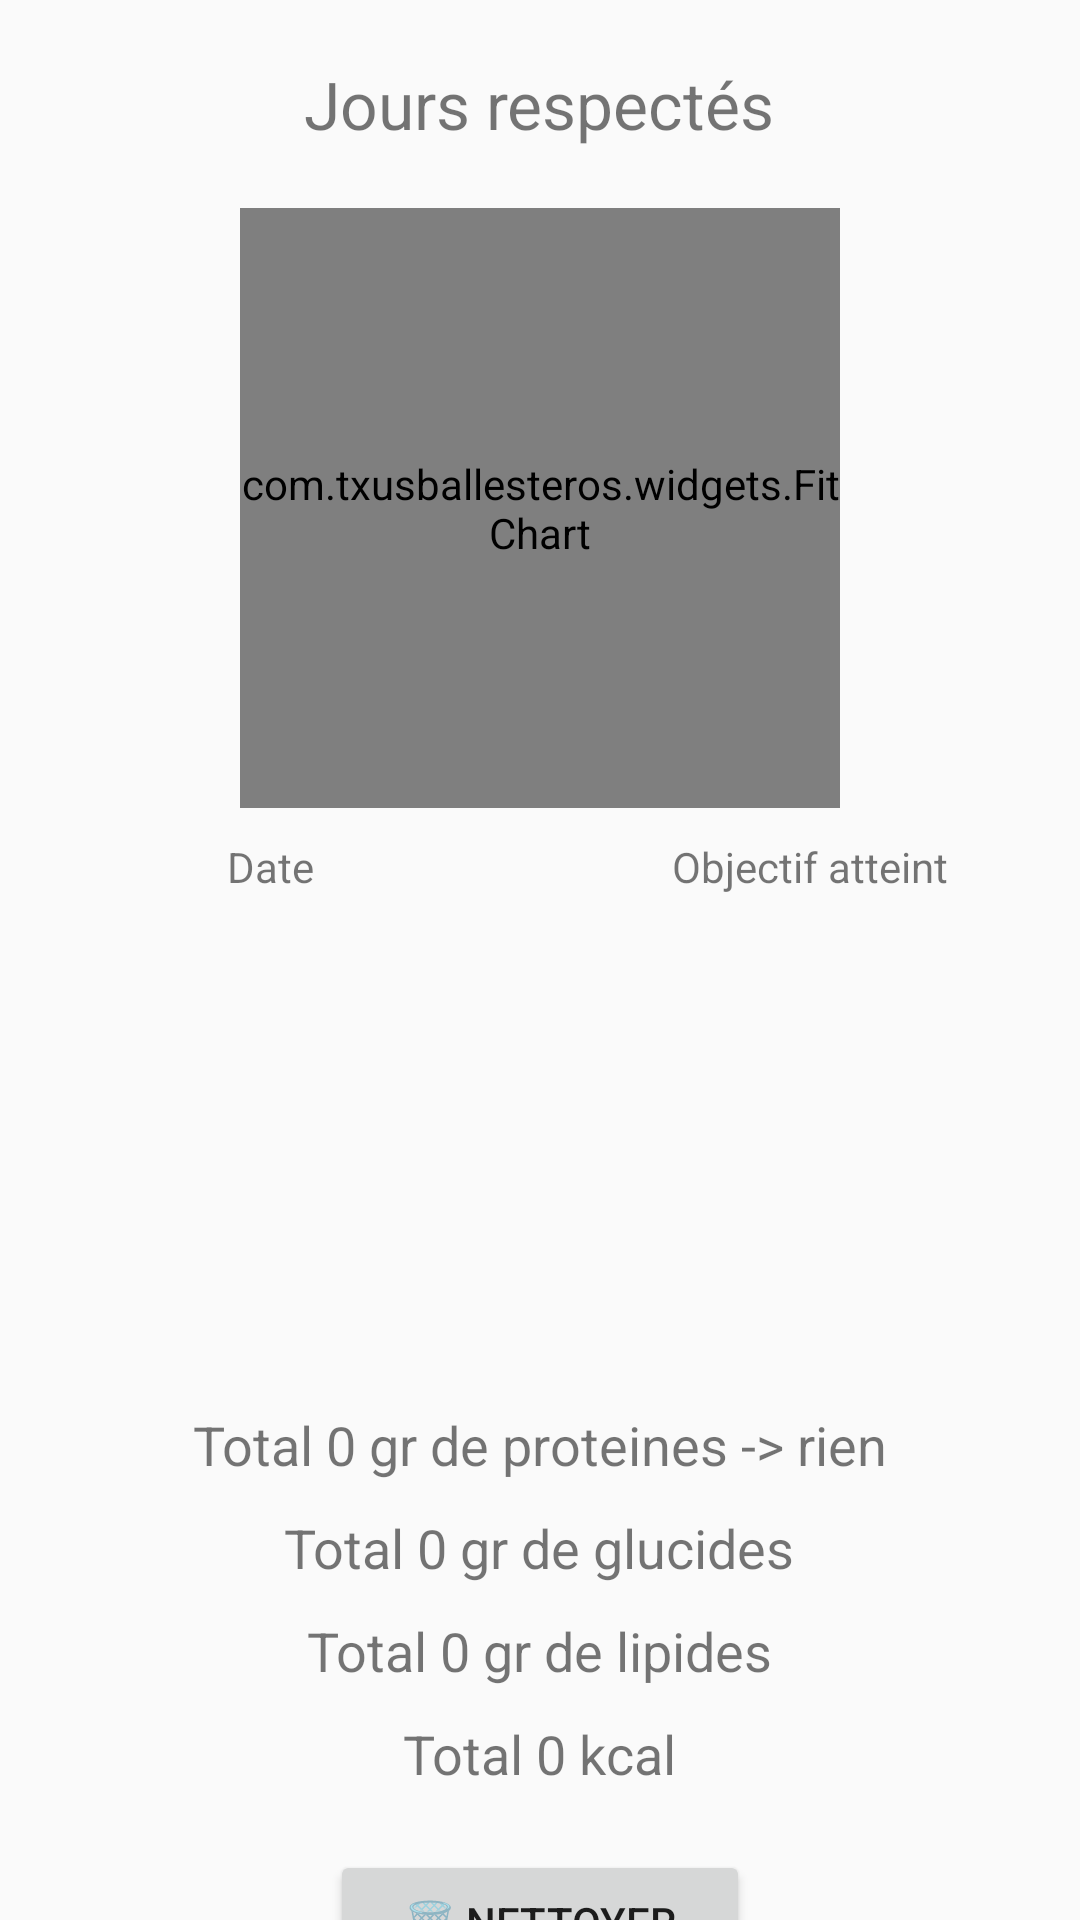

Layout XML and referenced resources for this Android screen:
<!-- AndroidManifest.xml: application theme AppTheme -->
<!-- res/layout/activity_stats.xml -->
<?xml version="1.0" encoding="utf-8"?>
<RelativeLayout xmlns:android="http://schemas.android.com/apk/res/android"
    xmlns:app="http://schemas.android.com/apk/res-auto"
    xmlns:tools="http://schemas.android.com/tools"
    android:layout_width="match_parent"
    android:layout_height="match_parent"
    tools:context="oom.followdiet.Activities.StatsActivity">

    <android.support.v4.widget.NestedScrollView
        android:id="@+id/mainScrollView"
        android:layout_width="match_parent"
        android:layout_height="match_parent">

        <RelativeLayout
            android:layout_width="match_parent"
            android:layout_height="match_parent"
            android:orientation="vertical">

            <TextView
                android:id="@+id/joursrespectes"
                android:layout_width="wrap_content"
                android:layout_height="wrap_content"
                android:layout_centerHorizontal="true"
                android:layout_marginTop="20dp"
                android:text="Jours respectés"
                android:textSize="22sp" />

            <TextView
                android:id="@+id/joursrespectesv"
                android:layout_width="wrap_content"
                android:layout_height="wrap_content"
                android:layout_centerHorizontal="true"
                android:layout_marginTop="152dp"
                android:text="0/0 jours"
                android:textSize="20sp"
                android:textStyle="bold" />

            <com.txusballesteros.widgets.FitChart
                android:id="@+id/fitchart1"
                android:layout_width="200dp"
                android:layout_height="200dp"
                android:layout_below="@id/joursrespectes"
                android:layout_centerHorizontal="true"
                android:layout_marginTop="20dp"
                app:animationMode="overdraw"
                app:backStrokeColor="#D3D3D3"
                app:strokeSize="10dp"
                app:valueStrokeColor="#4100e6" />

            <android.support.v4.widget.NestedScrollView
                android:id="@+id/mainScrollView2"
                android:layout_width="match_parent"
                android:layout_height="180dp"
                android:layout_marginTop="10dp"
                android:layout_below="@id/fitchart1">
                <RelativeLayout
                    android:layout_width="match_parent"
                    android:layout_height="match_parent"
                    android:orientation="vertical"
                    android:id="@+id/relative">

                    <LinearLayout
                        android:id="@+id/entete"
                        android:layout_width="match_parent"
                        android:layout_height="wrap_content"
                        android:layout_centerHorizontal="true"
                        android:layout_marginBottom="5dp"
                        android:gravity="center_horizontal"
                        android:orientation="horizontal">
                        <TextView
                            android:layout_width="0px"
                            android:layout_height="wrap_content"
                            android:layout_weight="1"
                            android:gravity="center"
                            android:text="Date" />
                        <TextView
                            android:layout_width="0px"
                            android:layout_height="wrap_content"
                            android:gravity="center"
                            android:text="Objectif atteint"
                            android:layout_weight="1"
                            />
                    </LinearLayout>
                </RelativeLayout>
            </android.support.v4.widget.NestedScrollView>

            <TextView
                android:id="@+id/totalprot"
                android:layout_width="wrap_content"
                android:layout_height="wrap_content"
                android:layout_centerHorizontal="true"
                android:layout_marginTop="10dp"
                android:text="Total 0 gr de proteines -> rien"
                android:textSize="18sp"
                android:layout_below="@id/mainScrollView2"/>
            <TextView
                android:id="@+id/totalgluc"
                android:layout_width="wrap_content"
                android:layout_height="wrap_content"
                android:layout_centerHorizontal="true"
                android:layout_marginTop="10dp"
                android:text="Total 0 gr de glucides"
                android:textSize="18sp"
                android:layout_below="@id/totalprot"/>
            <TextView
                android:id="@+id/totallipid"
                android:layout_width="wrap_content"
                android:layout_height="wrap_content"
                android:layout_centerHorizontal="true"
                android:layout_marginTop="10dp"
                android:text="Total 0 gr de lipides"
                android:textSize="18sp"
                android:layout_below="@id/totalgluc"/>
            <TextView
                android:id="@+id/totalkcal"
                android:layout_width="wrap_content"
                android:layout_height="wrap_content"
                android:layout_centerHorizontal="true"
                android:layout_marginTop="10dp"
                android:text="Total 0 kcal"
                android:textSize="18sp"
                android:layout_below="@id/totallipid"/>

            <LinearLayout
                android:layout_width="match_parent"
                android:layout_height="wrap_content"
                android:layout_below="@id/totalkcal"
                android:layout_centerHorizontal="true"
                android:layout_marginBottom="20dp"
                android:layout_marginTop="20dp"
                android:gravity="center_horizontal"
                android:orientation="horizontal">

                <Button
                    android:id="@+id/button9"
                    android:layout_width="wrap_content"
                    android:layout_height="wrap_content"
                    android:width="140dp"
                    android:onClick="on_clearhistory"
                    android:text="🗑️ Nettoyer" />

            </LinearLayout>

        </RelativeLayout>
    </android.support.v4.widget.NestedScrollView>


</RelativeLayout>
<!-- resources referenced by this layout -->
<resources>
  <style name="AppTheme" parent="Theme.AppCompat.Light.DarkActionBar">
          
          <item name="colorPrimary">@color/colorPrimary</item>
          <item name="colorPrimaryDark">@color/colorPrimaryDark</item>
          <item name="colorAccent">@color/colorAccent</item>
      </style>
  <color name="colorPrimary">#3F51B5</color>
  <color name="colorPrimaryDark">#303F9F</color>
  <color name="colorAccent">#FF4081</color>
</resources>
